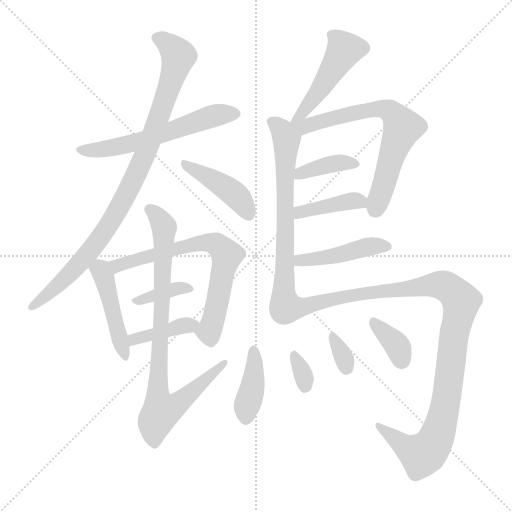
t = 0.00 s
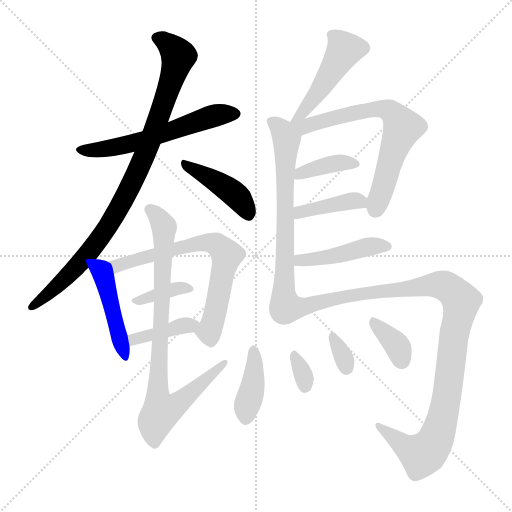
t = 2.59 s
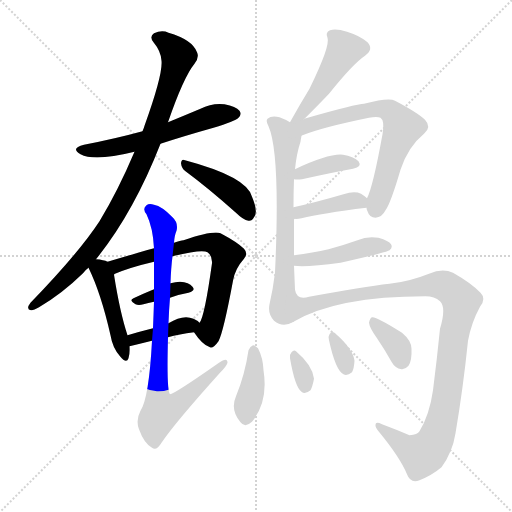
t = 5.18 s
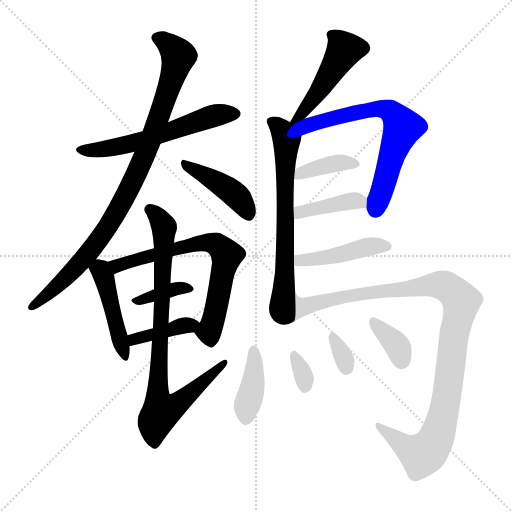
t = 7.76 s
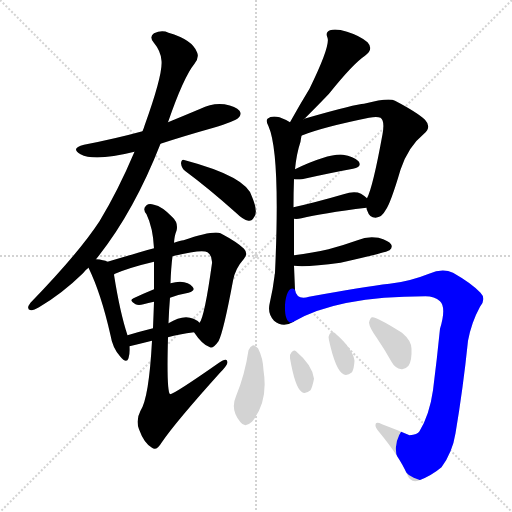
t = 10.35 s
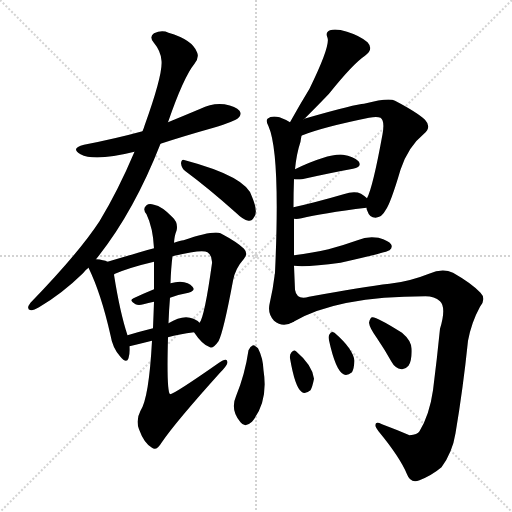
t = 12.94 s

The animated SVG that drew these frames (rendered in a browser with its animation timeline set to each time). Animation: 19 CSS @keyframes rules; one cycle of 12.94 s.

<svg version="1.1" viewBox="0 0 1024 1024" xmlns="http://www.w3.org/2000/svg">
  <g stroke="lightgray" stroke-dasharray="1,1" stroke-width="1" transform="scale(4, 4)">
    <line x1="0" y1="0" x2="256" y2="256"></line>
    <line x1="256" y1="0" x2="0" y2="256"></line>
    <line x1="128" y1="0" x2="128" y2="256"></line>
    <line x1="0" y1="128" x2="256" y2="128"></line>
  </g>
<g transform="scale(1, -1) translate(0, -900)">
   <style type="text/css">
    @keyframes keyframes0 {
      from {
       stroke: blue;
       stroke-dashoffset: 572;
       stroke-width: 128;
       }
       65% {
       animation-timing-function: step-end;
       stroke: blue;
       stroke-dashoffset: 0;
       stroke-width: 128;
       }
       to {
       stroke: black;
       stroke-width: 1024;
       }
       }
       #make-me-a-hanzi-animation-0 {
         animation: keyframes0 0.715495s both;
         animation-delay: 0.000000s;
         animation-timing-function: linear;
       }
    @keyframes keyframes1 {
      from {
       stroke: blue;
       stroke-dashoffset: 905;
       stroke-width: 128;
       }
       75% {
       animation-timing-function: step-end;
       stroke: blue;
       stroke-dashoffset: 0;
       stroke-width: 128;
       }
       to {
       stroke: black;
       stroke-width: 1024;
       }
       }
       #make-me-a-hanzi-animation-1 {
         animation: keyframes1 0.986491s both;
         animation-delay: 0.715495s;
         animation-timing-function: linear;
       }
    @keyframes keyframes2 {
      from {
       stroke: blue;
       stroke-dashoffset: 419;
       stroke-width: 128;
       }
       58% {
       animation-timing-function: step-end;
       stroke: blue;
       stroke-dashoffset: 0;
       stroke-width: 128;
       }
       to {
       stroke: black;
       stroke-width: 1024;
       }
       }
       #make-me-a-hanzi-animation-2 {
         animation: keyframes2 0.590983s both;
         animation-delay: 1.701986s;
         animation-timing-function: linear;
       }
    @keyframes keyframes3 {
      from {
       stroke: blue;
       stroke-dashoffset: 449;
       stroke-width: 128;
       }
       59% {
       animation-timing-function: step-end;
       stroke: blue;
       stroke-dashoffset: 0;
       stroke-width: 128;
       }
       to {
       stroke: black;
       stroke-width: 1024;
       }
       }
       #make-me-a-hanzi-animation-3 {
         animation: keyframes3 0.615397s both;
         animation-delay: 2.292969s;
         animation-timing-function: linear;
       }
    @keyframes keyframes4 {
      from {
       stroke: blue;
       stroke-dashoffset: 677;
       stroke-width: 128;
       }
       69% {
       animation-timing-function: step-end;
       stroke: blue;
       stroke-dashoffset: 0;
       stroke-width: 128;
       }
       to {
       stroke: black;
       stroke-width: 1024;
       }
       }
       #make-me-a-hanzi-animation-4 {
         animation: keyframes4 0.800944s both;
         animation-delay: 2.908366s;
         animation-timing-function: linear;
       }
    @keyframes keyframes5 {
      from {
       stroke: blue;
       stroke-dashoffset: 360;
       stroke-width: 128;
       }
       54% {
       animation-timing-function: step-end;
       stroke: blue;
       stroke-dashoffset: 0;
       stroke-width: 128;
       }
       to {
       stroke: black;
       stroke-width: 1024;
       }
       }
       #make-me-a-hanzi-animation-5 {
         animation: keyframes5 0.542969s both;
         animation-delay: 3.709310s;
         animation-timing-function: linear;
       }
    @keyframes keyframes6 {
      from {
       stroke: blue;
       stroke-dashoffset: 390;
       stroke-width: 128;
       }
       56% {
       animation-timing-function: step-end;
       stroke: blue;
       stroke-dashoffset: 0;
       stroke-width: 128;
       }
       to {
       stroke: black;
       stroke-width: 1024;
       }
       }
       #make-me-a-hanzi-animation-6 {
         animation: keyframes6 0.567383s both;
         animation-delay: 4.252279s;
         animation-timing-function: linear;
       }
    @keyframes keyframes7 {
      from {
       stroke: blue;
       stroke-dashoffset: 835;
       stroke-width: 128;
       }
       73% {
       animation-timing-function: step-end;
       stroke: blue;
       stroke-dashoffset: 0;
       stroke-width: 128;
       }
       to {
       stroke: black;
       stroke-width: 1024;
       }
       }
       #make-me-a-hanzi-animation-7 {
         animation: keyframes7 0.929525s both;
         animation-delay: 4.819661s;
         animation-timing-function: linear;
       }
    @keyframes keyframes8 {
      from {
       stroke: blue;
       stroke-dashoffset: 468;
       stroke-width: 128;
       }
       60% {
       animation-timing-function: step-end;
       stroke: blue;
       stroke-dashoffset: 0;
       stroke-width: 128;
       }
       to {
       stroke: black;
       stroke-width: 1024;
       }
       }
       #make-me-a-hanzi-animation-8 {
         animation: keyframes8 0.630859s both;
         animation-delay: 5.749186s;
         animation-timing-function: linear;
       }
    @keyframes keyframes9 {
      from {
       stroke: blue;
       stroke-dashoffset: 665;
       stroke-width: 128;
       }
       68% {
       animation-timing-function: step-end;
       stroke: blue;
       stroke-dashoffset: 0;
       stroke-width: 128;
       }
       to {
       stroke: black;
       stroke-width: 1024;
       }
       }
       #make-me-a-hanzi-animation-9 {
         animation: keyframes9 0.791178s both;
         animation-delay: 6.380046s;
         animation-timing-function: linear;
       }
    @keyframes keyframes10 {
      from {
       stroke: blue;
       stroke-dashoffset: 669;
       stroke-width: 128;
       }
       69% {
       animation-timing-function: step-end;
       stroke: blue;
       stroke-dashoffset: 0;
       stroke-width: 128;
       }
       to {
       stroke: black;
       stroke-width: 1024;
       }
       }
       #make-me-a-hanzi-animation-10 {
         animation: keyframes10 0.794434s both;
         animation-delay: 7.171224s;
         animation-timing-function: linear;
       }
    @keyframes keyframes11 {
      from {
       stroke: blue;
       stroke-dashoffset: 379;
       stroke-width: 128;
       }
       55% {
       animation-timing-function: step-end;
       stroke: blue;
       stroke-dashoffset: 0;
       stroke-width: 128;
       }
       to {
       stroke: black;
       stroke-width: 1024;
       }
       }
       #make-me-a-hanzi-animation-11 {
         animation: keyframes11 0.558431s both;
         animation-delay: 7.965658s;
         animation-timing-function: linear;
       }
    @keyframes keyframes12 {
      from {
       stroke: blue;
       stroke-dashoffset: 393;
       stroke-width: 128;
       }
       56% {
       animation-timing-function: step-end;
       stroke: blue;
       stroke-dashoffset: 0;
       stroke-width: 128;
       }
       to {
       stroke: black;
       stroke-width: 1024;
       }
       }
       #make-me-a-hanzi-animation-12 {
         animation: keyframes12 0.569824s both;
         animation-delay: 8.524089s;
         animation-timing-function: linear;
       }
    @keyframes keyframes13 {
      from {
       stroke: blue;
       stroke-dashoffset: 442;
       stroke-width: 128;
       }
       59% {
       animation-timing-function: step-end;
       stroke: blue;
       stroke-dashoffset: 0;
       stroke-width: 128;
       }
       to {
       stroke: black;
       stroke-width: 1024;
       }
       }
       #make-me-a-hanzi-animation-13 {
         animation: keyframes13 0.609701s both;
         animation-delay: 9.093913s;
         animation-timing-function: linear;
       }
    @keyframes keyframes14 {
      from {
       stroke: blue;
       stroke-dashoffset: 1044;
       stroke-width: 128;
       }
       77% {
       animation-timing-function: step-end;
       stroke: blue;
       stroke-dashoffset: 0;
       stroke-width: 128;
       }
       to {
       stroke: black;
       stroke-width: 1024;
       }
       }
       #make-me-a-hanzi-animation-14 {
         animation: keyframes14 1.099609s both;
         animation-delay: 9.703613s;
         animation-timing-function: linear;
       }
    @keyframes keyframes15 {
      from {
       stroke: blue;
       stroke-dashoffset: 394;
       stroke-width: 128;
       }
       56% {
       animation-timing-function: step-end;
       stroke: blue;
       stroke-dashoffset: 0;
       stroke-width: 128;
       }
       to {
       stroke: black;
       stroke-width: 1024;
       }
       }
       #make-me-a-hanzi-animation-15 {
         animation: keyframes15 0.570638s both;
         animation-delay: 10.803223s;
         animation-timing-function: linear;
       }
    @keyframes keyframes16 {
      from {
       stroke: blue;
       stroke-dashoffset: 320;
       stroke-width: 128;
       }
       51% {
       animation-timing-function: step-end;
       stroke: blue;
       stroke-dashoffset: 0;
       stroke-width: 128;
       }
       to {
       stroke: black;
       stroke-width: 1024;
       }
       }
       #make-me-a-hanzi-animation-16 {
         animation: keyframes16 0.510417s both;
         animation-delay: 11.373861s;
         animation-timing-function: linear;
       }
    @keyframes keyframes17 {
      from {
       stroke: blue;
       stroke-dashoffset: 322;
       stroke-width: 128;
       }
       51% {
       animation-timing-function: step-end;
       stroke: blue;
       stroke-dashoffset: 0;
       stroke-width: 128;
       }
       to {
       stroke: black;
       stroke-width: 1024;
       }
       }
       #make-me-a-hanzi-animation-17 {
         animation: keyframes17 0.512044s both;
         animation-delay: 11.884277s;
         animation-timing-function: linear;
       }
    @keyframes keyframes18 {
      from {
       stroke: blue;
       stroke-dashoffset: 356;
       stroke-width: 128;
       }
       54% {
       animation-timing-function: step-end;
       stroke: blue;
       stroke-dashoffset: 0;
       stroke-width: 128;
       }
       to {
       stroke: black;
       stroke-width: 1024;
       }
       }
       #make-me-a-hanzi-animation-18 {
         animation: keyframes18 0.539714s both;
         animation-delay: 12.396322s;
         animation-timing-function: linear;
       }
</style>
<path d="M 321.0 612.5 Q 370.0 628.5 427.0 644.5 Q 470.0 657.5 477.0 664.5 Q 484.0 671.5 479.0 678.5 Q 472.0 687.5 449.0 691.5 Q 424.0 694.5 401.0 682.5 Q 370.0 669.5 336.0 655.5 L 285.0 637.5 Q 230.0 622.5 168.0 610.5 Q 140.0 603.5 161.0 591.5 Q 189.0 576.5 269.0 596.5 L 321.0 612.5 Z" fill="lightgray"></path> 
<path d="M 192.0 381.5 Q 267.0 474.5 321.0 612.5 L 336.0 655.5 Q 367.0 745.5 389.0 772.5 Q 399.0 785.5 394.0 795.5 Q 385.0 820.5 337.0 834.5 Q 324.0 840.5 308.0 833.5 Q 298.0 826.5 307.0 815.5 Q 322.0 797.5 323.0 778.5 Q 326.0 751.5 289.0 648.5 Q 288.0 644.5 285.0 637.5 L 269.0 596.5 Q 236.0 518.5 199.0 457.5 Q 157.0 393.5 61.0 294.5 Q 51.0 281.5 62.0 279.5 Q 66.0 278.5 78.0 285.5 Q 124.0 312.5 166.0 353.5 Q 170.0 359.5 177.0 364.5 L 192.0 381.5 Z" fill="lightgray"></path> 
<path d="M 371.0 557.5 Q 417.0 523.5 473.0 473.5 Q 486.0 460.5 497.0 458.5 Q 504.0 457.5 508.0 465.5 Q 517.0 475.5 504.0 506.5 Q 494.0 546.5 370.0 579.5 Q 363.0 583.5 362.0 573.5 Q 363.0 563.5 371.0 557.5 Z" fill="lightgray"></path> 
<path d="M 215.0 376.5 Q 208.0 380.5 192.0 381.5 C 168.0 383.5 168.0 383.5 177.0 364.5 Q 202.0 313.5 221.0 229.5 Q 225.0 204.5 240.0 187.5 Q 253.0 171.5 257.0 183.5 Q 260.0 193.5 259.0 207.5 L 255.0 229.5 Q 240.0 274.5 228.0 350.5 C 224.0 372.5 224.0 372.5 215.0 376.5 Z" fill="lightgray"></path> 
<path d="M 388.0 235.5 Q 404.0 211.5 418.0 206.5 Q 425.0 200.5 437.0 217.5 Q 447.0 236.5 466.0 338.5 Q 470.0 362.5 488.0 382.5 Q 497.0 392.5 488.0 402.5 Q 475.0 415.5 441.0 433.5 Q 426.0 439.5 367.0 419.5 Q 361.0 419.5 348.0 414.5 L 308.0 403.5 Q 292.0 399.5 276.0 394.5 Q 242.0 384.5 215.0 376.5 C 186.0 367.5 201.0 337.5 228.0 350.5 Q 228.0 351.5 230.0 352.5 Q 261.0 365.5 308.0 376.5 L 345.0 387.5 Q 405.0 402.5 415.0 395.5 Q 425.0 388.5 424.0 373.5 Q 409.0 265.5 399.0 254.5 C 390.0 233.5 386.0 237.5 388.0 235.5 Z" fill="lightgray"></path> 
<path d="M 340.0 304.5 Q 359.0 311.5 377.0 314.5 Q 392.0 318.5 385.0 326.5 Q 378.0 335.5 360.0 336.5 Q 351.0 336.5 341.0 333.5 L 308.0 321.5 Q 286.0 312.5 267.0 303.5 Q 257.0 299.5 271.0 291.5 Q 277.0 288.5 287.0 291.5 Q 296.0 294.5 308.0 296.5 L 340.0 304.5 Z" fill="lightgray"></path> 
<path d="M 336.0 225.5 Q 358.0 231.5 388.0 235.5 C 415.0 239.5 415.0 239.5 399.0 254.5 Q 396.0 258.5 387.0 262.5 Q 366.0 271.5 337.0 253.5 L 306.0 243.5 Q 278.0 236.5 255.0 229.5 C 226.0 220.5 230.0 199.5 259.0 207.5 Q 274.0 211.5 304.0 218.5 L 336.0 225.5 Z" fill="lightgray"></path> 
<path d="M 304.0 218.5 Q 298.0 104.5 281.0 78.5 Q 271.0 59.5 278.0 41.5 Q 288.0 13.5 304.0 4.5 Q 313.0 -2.5 323.0 14.5 Q 350.0 54.5 440.0 154.5 Q 453.0 167.5 455.0 174.5 Q 455.0 186.5 438.0 174.5 Q 348.0 111.5 340.0 111.5 Q 333.0 117.5 336.0 225.5 L 337.0 253.5 Q 338.0 281.5 340.0 304.5 L 341.0 333.5 Q 342.0 364.5 345.0 387.5 L 348.0 414.5 Q 349.0 429.5 353.0 438.5 Q 357.0 454.5 345.0 465.5 Q 324.0 487.5 308.0 490.5 Q 298.0 493.5 293.0 489.5 Q 284.0 482.5 293.0 471.5 Q 306.0 444.5 308.0 403.5 L 308.0 376.5 Q 308.0 348.5 308.0 321.5 L 308.0 296.5 Q 307.0 268.5 306.0 243.5 L 304.0 218.5 Z" fill="lightgray"></path> 
<path d="M 608.0 661.5 Q 639.0 692.5 658.0 712.5 Q 706.0 772.5 730.0 788.5 Q 748.0 801.5 735.0 815.5 Q 720.0 828.5 694.0 836.5 Q 672.0 843.5 660.0 839.5 Q 650.0 835.5 655.0 824.5 Q 661.0 808.5 619.0 722.5 Q 600.0 691.5 580.0 655.5 C 565.0 629.5 587.0 640.5 608.0 661.5 Z" fill="lightgray"></path> 
<path d="M 588.0 389.5 Q 588.0 426.5 588.0 462.5 L 587.0 485.5 Q 587.0 516.5 588.0 541.5 L 590.0 561.5 Q 593.0 592.5 601.0 616.5 Q 602.0 623.5 603.0 628.5 C 606.0 642.5 606.0 642.5 580.0 655.5 Q 570.0 661.5 559.0 665.5 Q 543.0 669.5 535.0 662.5 Q 531.0 658.5 537.0 647.5 Q 561.0 593.5 550.0 354.5 Q 546.0 321.5 539.0 291.5 Q 535.0 272.5 548.0 258.5 Q 566.0 243.5 587.0 256.5 C 593.0 258.5 591.0 290.5 590.0 320.5 L 588.0 368.5 L 588.0 389.5 Z" fill="lightgray"></path> 
<path d="M 733.0 484.5 Q 733.0 481.5 735.0 477.5 Q 739.0 464.5 751.0 464.5 Q 764.0 465.5 771.0 479.5 Q 781.0 492.5 801.0 560.5 Q 816.0 606.5 848.0 632.5 Q 864.0 645.5 850.0 660.5 Q 834.0 675.5 790.0 698.5 Q 778.0 705.5 728.0 692.5 Q 713.0 692.5 612.0 663.5 Q 609.0 663.5 608.0 661.5 C 570.0 648.5 557.0 610.5 603.0 628.5 Q 603.0 629.5 605.0 629.5 Q 645.0 645.5 738.0 664.5 Q 754.0 667.5 761.0 664.5 Q 770.0 658.5 765.0 631.5 Q 746.0 526.5 734.0 503.5 L 733.0 484.5 Z" fill="lightgray"></path> 
<path d="M 588.0 541.5 Q 594.0 540.5 604.0 541.5 Q 662.0 554.5 706.0 562.5 Q 725.0 566.5 717.0 577.5 Q 707.0 587.5 686.0 590.5 Q 658.0 593.5 590.0 561.5 C 563.0 548.5 558.0 544.5 588.0 541.5 Z" fill="lightgray"></path> 
<path d="M 588.0 462.5 Q 594.0 461.5 603.0 463.5 Q 643.0 473.5 733.0 484.5 C 753.0 486.5 753.0 486.5 734.0 503.5 Q 730.0 507.5 722.0 512.5 Q 709.0 518.5 687.0 511.5 Q 632.0 495.5 587.0 485.5 C 558.0 478.5 558.0 464.5 588.0 462.5 Z" fill="lightgray"></path> 
<path d="M 588.0 368.5 Q 615.0 365.5 681.0 374.5 Q 774.0 395.5 779.0 399.5 Q 786.0 405.5 782.0 411.5 Q 778.0 418.5 757.0 424.5 Q 735.0 428.5 715.0 419.5 Q 687.0 409.5 657.0 401.5 Q 626.0 394.5 588.0 389.5 C 558.0 385.5 558.0 370.5 588.0 368.5 Z" fill="lightgray"></path> 
<path d="M 587.0 256.5 Q 674.0 307.5 851.0 307.5 Q 869.0 307.5 880.0 297.5 Q 893.0 285.5 880.0 242.5 Q 874.0 182.5 866.0 119.5 Q 859.0 70.5 839.0 37.5 Q 835.0 30.5 819.0 29.5 Q 791.0 41.5 764.0 51.5 Q 751.0 57.5 751.0 50.5 Q 750.0 46.5 757.0 37.5 Q 800.0 -14.5 814.0 -48.5 Q 821.0 -67.5 839.0 -60.5 Q 864.0 -50.5 883.0 -34.5 Q 905.0 -4.5 911.0 33.5 Q 926.0 121.5 936.0 218.5 Q 943.0 255.5 960.0 286.5 Q 973.0 302.5 961.0 314.5 Q 943.0 333.5 906.0 354.5 Q 885.0 364.5 858.0 352.5 Q 818.0 336.5 779.0 332.5 Q 727.0 326.5 618.0 306.5 Q 593.0 299.5 590.0 320.5 C 568.0 340.5 560.0 242.5 587.0 256.5 Z" fill="lightgray"></path> 
<path d="M 497.0 199.5 Q 490.0 151.5 472.0 107.5 Q 460.0 80.5 481.0 55.5 Q 490.0 43.5 504.0 56.5 Q 537.0 96.5 527.0 159.5 Q 526.0 184.5 516.0 203.5 Q 510.0 209.5 506.0 209.5 Q 499.0 206.5 497.0 199.5 Z" fill="lightgray"></path> 
<path d="M 580.0 183.5 Q 590.0 125.5 603.0 116.5 Q 610.0 110.5 621.0 119.5 Q 625.0 126.5 628.0 142.5 Q 625.0 169.5 592.0 197.5 Q 588.0 201.5 583.0 195.5 Q 579.0 191.5 580.0 183.5 Z" fill="lightgray"></path> 
<path d="M 658.0 219.5 Q 671.0 159.5 687.0 151.5 Q 694.0 147.5 704.0 155.5 Q 708.0 162.5 709.0 178.5 Q 706.0 202.5 669.0 234.5 Q 663.0 238.5 659.0 231.5 Q 656.0 227.5 658.0 219.5 Z" fill="lightgray"></path> 
<path d="M 754.0 223.5 Q 769.0 201.5 783.0 176.5 Q 790.0 163.5 803.0 161.5 Q 810.0 160.5 817.0 168.5 Q 824.0 178.5 823.0 202.5 Q 823.0 218.5 804.0 234.5 Q 752.0 267.5 744.0 265.5 Q 740.0 264.5 738.0 254.5 Q 739.0 244.5 754.0 223.5 Z" fill="lightgray"></path> 
      <clipPath id="make-me-a-hanzi-clip-0">
      <path d="M 321.0 612.5 Q 370.0 628.5 427.0 644.5 Q 470.0 657.5 477.0 664.5 Q 484.0 671.5 479.0 678.5 Q 472.0 687.5 449.0 691.5 Q 424.0 694.5 401.0 682.5 Q 370.0 669.5 336.0 655.5 L 285.0 637.5 Q 230.0 622.5 168.0 610.5 Q 140.0 603.5 161.0 591.5 Q 189.0 576.5 269.0 596.5 L 321.0 612.5 Z" fill="lightgray"></path>
      </clipPath>
      <path clip-path="url(#make-me-a-hanzi-clip-0)" d="M 163.0 601.5 L 235.0 605.5 L 424.0 667.5 L 469.0 672.5 " fill="none" id="make-me-a-hanzi-animation-0" stroke-dasharray="444 888" stroke-linecap="round"></path>

      <clipPath id="make-me-a-hanzi-clip-1">
      <path d="M 192.0 381.5 Q 267.0 474.5 321.0 612.5 L 336.0 655.5 Q 367.0 745.5 389.0 772.5 Q 399.0 785.5 394.0 795.5 Q 385.0 820.5 337.0 834.5 Q 324.0 840.5 308.0 833.5 Q 298.0 826.5 307.0 815.5 Q 322.0 797.5 323.0 778.5 Q 326.0 751.5 289.0 648.5 Q 288.0 644.5 285.0 637.5 L 269.0 596.5 Q 236.0 518.5 199.0 457.5 Q 157.0 393.5 61.0 294.5 Q 51.0 281.5 62.0 279.5 Q 66.0 278.5 78.0 285.5 Q 124.0 312.5 166.0 353.5 Q 170.0 359.5 177.0 364.5 L 192.0 381.5 Z" fill="lightgray"></path>
      </clipPath>
      <path clip-path="url(#make-me-a-hanzi-clip-1)" d="M 314.0 824.5 L 341.0 807.5 L 357.0 787.5 L 309.0 640.5 L 271.0 549.5 L 230.0 469.5 L 190.0 409.5 L 126.0 337.5 L 64.0 287.5 " fill="none" id="make-me-a-hanzi-animation-1" stroke-dasharray="777 1554" stroke-linecap="round"></path>

      <clipPath id="make-me-a-hanzi-clip-2">
      <path d="M 371.0 557.5 Q 417.0 523.5 473.0 473.5 Q 486.0 460.5 497.0 458.5 Q 504.0 457.5 508.0 465.5 Q 517.0 475.5 504.0 506.5 Q 494.0 546.5 370.0 579.5 Q 363.0 583.5 362.0 573.5 Q 363.0 563.5 371.0 557.5 Z" fill="lightgray"></path>
      </clipPath>
      <path clip-path="url(#make-me-a-hanzi-clip-2)" d="M 370.0 571.5 L 467.0 513.5 L 496.0 472.5 " fill="none" id="make-me-a-hanzi-animation-2" stroke-dasharray="291 582" stroke-linecap="round"></path>

      <clipPath id="make-me-a-hanzi-clip-3">
      <path d="M 215.0 376.5 Q 208.0 380.5 192.0 381.5 C 168.0 383.5 168.0 383.5 177.0 364.5 Q 202.0 313.5 221.0 229.5 Q 225.0 204.5 240.0 187.5 Q 253.0 171.5 257.0 183.5 Q 260.0 193.5 259.0 207.5 L 255.0 229.5 Q 240.0 274.5 228.0 350.5 C 224.0 372.5 224.0 372.5 215.0 376.5 Z" fill="lightgray"></path>
      </clipPath>
      <path clip-path="url(#make-me-a-hanzi-clip-3)" d="M 188.0 362.5 L 202.0 359.5 L 211.0 338.5 L 249.0 187.5 " fill="none" id="make-me-a-hanzi-animation-3" stroke-dasharray="321 642" stroke-linecap="round"></path>

      <clipPath id="make-me-a-hanzi-clip-4">
      <path d="M 388.0 235.5 Q 404.0 211.5 418.0 206.5 Q 425.0 200.5 437.0 217.5 Q 447.0 236.5 466.0 338.5 Q 470.0 362.5 488.0 382.5 Q 497.0 392.5 488.0 402.5 Q 475.0 415.5 441.0 433.5 Q 426.0 439.5 367.0 419.5 Q 361.0 419.5 348.0 414.5 L 308.0 403.5 Q 292.0 399.5 276.0 394.5 Q 242.0 384.5 215.0 376.5 C 186.0 367.5 201.0 337.5 228.0 350.5 Q 228.0 351.5 230.0 352.5 Q 261.0 365.5 308.0 376.5 L 345.0 387.5 Q 405.0 402.5 415.0 395.5 Q 425.0 388.5 424.0 373.5 Q 409.0 265.5 399.0 254.5 C 390.0 233.5 386.0 237.5 388.0 235.5 Z" fill="lightgray"></path>
      </clipPath>
      <path clip-path="url(#make-me-a-hanzi-clip-4)" d="M 224.0 372.5 L 234.0 368.5 L 381.0 411.5 L 433.0 411.5 L 454.0 389.5 L 430.0 270.5 L 418.0 237.5 L 423.0 220.5 " fill="none" id="make-me-a-hanzi-animation-4" stroke-dasharray="549 1098" stroke-linecap="round"></path>

      <clipPath id="make-me-a-hanzi-clip-5">
      <path d="M 340.0 304.5 Q 359.0 311.5 377.0 314.5 Q 392.0 318.5 385.0 326.5 Q 378.0 335.5 360.0 336.5 Q 351.0 336.5 341.0 333.5 L 308.0 321.5 Q 286.0 312.5 267.0 303.5 Q 257.0 299.5 271.0 291.5 Q 277.0 288.5 287.0 291.5 Q 296.0 294.5 308.0 296.5 L 340.0 304.5 Z" fill="lightgray"></path>
      </clipPath>
      <path clip-path="url(#make-me-a-hanzi-clip-5)" d="M 276.0 299.5 L 349.0 322.5 L 376.0 323.5 " fill="none" id="make-me-a-hanzi-animation-5" stroke-dasharray="232 464" stroke-linecap="round"></path>

      <clipPath id="make-me-a-hanzi-clip-6">
      <path d="M 336.0 225.5 Q 358.0 231.5 388.0 235.5 C 415.0 239.5 415.0 239.5 399.0 254.5 Q 396.0 258.5 387.0 262.5 Q 366.0 271.5 337.0 253.5 L 306.0 243.5 Q 278.0 236.5 255.0 229.5 C 226.0 220.5 230.0 199.5 259.0 207.5 Q 274.0 211.5 304.0 218.5 L 336.0 225.5 Z" fill="lightgray"></path>
      </clipPath>
      <path clip-path="url(#make-me-a-hanzi-clip-6)" d="M 264.0 214.5 L 268.0 221.5 L 390.0 253.5 " fill="none" id="make-me-a-hanzi-animation-6" stroke-dasharray="262 524" stroke-linecap="round"></path>

      <clipPath id="make-me-a-hanzi-clip-7">
      <path d="M 304.0 218.5 Q 298.0 104.5 281.0 78.5 Q 271.0 59.5 278.0 41.5 Q 288.0 13.5 304.0 4.5 Q 313.0 -2.5 323.0 14.5 Q 350.0 54.5 440.0 154.5 Q 453.0 167.5 455.0 174.5 Q 455.0 186.5 438.0 174.5 Q 348.0 111.5 340.0 111.5 Q 333.0 117.5 336.0 225.5 L 337.0 253.5 Q 338.0 281.5 340.0 304.5 L 341.0 333.5 Q 342.0 364.5 345.0 387.5 L 348.0 414.5 Q 349.0 429.5 353.0 438.5 Q 357.0 454.5 345.0 465.5 Q 324.0 487.5 308.0 490.5 Q 298.0 493.5 293.0 489.5 Q 284.0 482.5 293.0 471.5 Q 306.0 444.5 308.0 403.5 L 308.0 376.5 Q 308.0 348.5 308.0 321.5 L 308.0 296.5 Q 307.0 268.5 306.0 243.5 L 304.0 218.5 Z" fill="lightgray"></path>
      </clipPath>
      <path clip-path="url(#make-me-a-hanzi-clip-7)" d="M 300.0 480.5 L 328.0 445.5 L 315.0 141.5 L 315.0 107.5 L 323.0 76.5 L 367.0 100.5 L 413.0 145.5 L 427.0 151.5 L 430.0 163.5 L 440.0 164.5 L 447.0 173.5 " fill="none" id="make-me-a-hanzi-animation-7" stroke-dasharray="707 1414" stroke-linecap="round"></path>

      <clipPath id="make-me-a-hanzi-clip-8">
      <path d="M 608.0 661.5 Q 639.0 692.5 658.0 712.5 Q 706.0 772.5 730.0 788.5 Q 748.0 801.5 735.0 815.5 Q 720.0 828.5 694.0 836.5 Q 672.0 843.5 660.0 839.5 Q 650.0 835.5 655.0 824.5 Q 661.0 808.5 619.0 722.5 Q 600.0 691.5 580.0 655.5 C 565.0 629.5 587.0 640.5 608.0 661.5 Z" fill="lightgray"></path>
      </clipPath>
      <path clip-path="url(#make-me-a-hanzi-clip-8)" d="M 666.0 829.5 L 689.0 801.5 L 686.0 794.5 L 606.0 674.5 L 586.0 661.5 " fill="none" id="make-me-a-hanzi-animation-8" stroke-dasharray="340 680" stroke-linecap="round"></path>

      <clipPath id="make-me-a-hanzi-clip-9">
      <path d="M 588.0 389.5 Q 588.0 426.5 588.0 462.5 L 587.0 485.5 Q 587.0 516.5 588.0 541.5 L 590.0 561.5 Q 593.0 592.5 601.0 616.5 Q 602.0 623.5 603.0 628.5 C 606.0 642.5 606.0 642.5 580.0 655.5 Q 570.0 661.5 559.0 665.5 Q 543.0 669.5 535.0 662.5 Q 531.0 658.5 537.0 647.5 Q 561.0 593.5 550.0 354.5 Q 546.0 321.5 539.0 291.5 Q 535.0 272.5 548.0 258.5 Q 566.0 243.5 587.0 256.5 C 593.0 258.5 591.0 290.5 590.0 320.5 L 588.0 368.5 L 588.0 389.5 Z" fill="lightgray"></path>
      </clipPath>
      <path clip-path="url(#make-me-a-hanzi-clip-9)" d="M 544.0 656.5 L 560.0 643.5 L 573.0 620.5 L 570.0 349.5 L 563.0 280.5 L 576.0 263.5 " fill="none" id="make-me-a-hanzi-animation-9" stroke-dasharray="537 1074" stroke-linecap="round"></path>

      <clipPath id="make-me-a-hanzi-clip-10">
      <path d="M 733.0 484.5 Q 733.0 481.5 735.0 477.5 Q 739.0 464.5 751.0 464.5 Q 764.0 465.5 771.0 479.5 Q 781.0 492.5 801.0 560.5 Q 816.0 606.5 848.0 632.5 Q 864.0 645.5 850.0 660.5 Q 834.0 675.5 790.0 698.5 Q 778.0 705.5 728.0 692.5 Q 713.0 692.5 612.0 663.5 Q 609.0 663.5 608.0 661.5 C 570.0 648.5 557.0 610.5 603.0 628.5 Q 603.0 629.5 605.0 629.5 Q 645.0 645.5 738.0 664.5 Q 754.0 667.5 761.0 664.5 Q 770.0 658.5 765.0 631.5 Q 746.0 526.5 734.0 503.5 L 733.0 484.5 Z" fill="lightgray"></path>
      </clipPath>
      <path clip-path="url(#make-me-a-hanzi-clip-10)" d="M 588.0 654.5 L 607.0 646.5 L 650.0 661.5 L 762.0 683.5 L 787.0 672.5 L 805.0 643.5 L 751.0 480.5 " fill="none" id="make-me-a-hanzi-animation-10" stroke-dasharray="541 1082" stroke-linecap="round"></path>

      <clipPath id="make-me-a-hanzi-clip-11">
      <path d="M 588.0 541.5 Q 594.0 540.5 604.0 541.5 Q 662.0 554.5 706.0 562.5 Q 725.0 566.5 717.0 577.5 Q 707.0 587.5 686.0 590.5 Q 658.0 593.5 590.0 561.5 C 563.0 548.5 558.0 544.5 588.0 541.5 Z" fill="lightgray"></path>
      </clipPath>
      <path clip-path="url(#make-me-a-hanzi-clip-11)" d="M 592.0 546.5 L 602.0 555.5 L 664.0 572.5 L 709.0 571.5 " fill="none" id="make-me-a-hanzi-animation-11" stroke-dasharray="251 502" stroke-linecap="round"></path>

      <clipPath id="make-me-a-hanzi-clip-12">
      <path d="M 588.0 462.5 Q 594.0 461.5 603.0 463.5 Q 643.0 473.5 733.0 484.5 C 753.0 486.5 753.0 486.5 734.0 503.5 Q 730.0 507.5 722.0 512.5 Q 709.0 518.5 687.0 511.5 Q 632.0 495.5 587.0 485.5 C 558.0 478.5 558.0 464.5 588.0 462.5 Z" fill="lightgray"></path>
      </clipPath>
      <path clip-path="url(#make-me-a-hanzi-clip-12)" d="M 595.0 468.5 L 609.0 478.5 L 698.0 497.5 L 718.0 497.5 L 722.0 489.5 " fill="none" id="make-me-a-hanzi-animation-12" stroke-dasharray="265 530" stroke-linecap="round"></path>

      <clipPath id="make-me-a-hanzi-clip-13">
      <path d="M 588.0 368.5 Q 615.0 365.5 681.0 374.5 Q 774.0 395.5 779.0 399.5 Q 786.0 405.5 782.0 411.5 Q 778.0 418.5 757.0 424.5 Q 735.0 428.5 715.0 419.5 Q 687.0 409.5 657.0 401.5 Q 626.0 394.5 588.0 389.5 C 558.0 385.5 558.0 370.5 588.0 368.5 Z" fill="lightgray"></path>
      </clipPath>
      <path clip-path="url(#make-me-a-hanzi-clip-13)" d="M 593.0 373.5 L 600.0 379.5 L 690.0 391.5 L 738.0 407.5 L 773.0 407.5 " fill="none" id="make-me-a-hanzi-animation-13" stroke-dasharray="314 628" stroke-linecap="round"></path>

      <clipPath id="make-me-a-hanzi-clip-14">
      <path d="M 587.0 256.5 Q 674.0 307.5 851.0 307.5 Q 869.0 307.5 880.0 297.5 Q 893.0 285.5 880.0 242.5 Q 874.0 182.5 866.0 119.5 Q 859.0 70.5 839.0 37.5 Q 835.0 30.5 819.0 29.5 Q 791.0 41.5 764.0 51.5 Q 751.0 57.5 751.0 50.5 Q 750.0 46.5 757.0 37.5 Q 800.0 -14.5 814.0 -48.5 Q 821.0 -67.5 839.0 -60.5 Q 864.0 -50.5 883.0 -34.5 Q 905.0 -4.5 911.0 33.5 Q 926.0 121.5 936.0 218.5 Q 943.0 255.5 960.0 286.5 Q 973.0 302.5 961.0 314.5 Q 943.0 333.5 906.0 354.5 Q 885.0 364.5 858.0 352.5 Q 818.0 336.5 779.0 332.5 Q 727.0 326.5 618.0 306.5 Q 593.0 299.5 590.0 320.5 C 568.0 340.5 560.0 242.5 587.0 256.5 Z" fill="lightgray"></path>
      </clipPath>
      <path clip-path="url(#make-me-a-hanzi-clip-14)" d="M 590.0 262.5 L 608.0 288.5 L 699.0 309.5 L 882.0 330.5 L 917.0 305.5 L 923.0 297.5 L 893.0 104.5 L 867.0 11.5 L 843.0 -9.5 L 814.0 3.5 L 758.0 45.5 " fill="none" id="make-me-a-hanzi-animation-14" stroke-dasharray="916 1832" stroke-linecap="round"></path>

      <clipPath id="make-me-a-hanzi-clip-15">
      <path d="M 497.0 199.5 Q 490.0 151.5 472.0 107.5 Q 460.0 80.5 481.0 55.5 Q 490.0 43.5 504.0 56.5 Q 537.0 96.5 527.0 159.5 Q 526.0 184.5 516.0 203.5 Q 510.0 209.5 506.0 209.5 Q 499.0 206.5 497.0 199.5 Z" fill="lightgray"></path>
      </clipPath>
      <path clip-path="url(#make-me-a-hanzi-clip-15)" d="M 507.0 199.5 L 507.0 133.5 L 492.0 63.5 " fill="none" id="make-me-a-hanzi-animation-15" stroke-dasharray="266 532" stroke-linecap="round"></path>

      <clipPath id="make-me-a-hanzi-clip-16">
      <path d="M 580.0 183.5 Q 590.0 125.5 603.0 116.5 Q 610.0 110.5 621.0 119.5 Q 625.0 126.5 628.0 142.5 Q 625.0 169.5 592.0 197.5 Q 588.0 201.5 583.0 195.5 Q 579.0 191.5 580.0 183.5 Z" fill="lightgray"></path>
      </clipPath>
      <path clip-path="url(#make-me-a-hanzi-clip-16)" d="M 590.0 187.5 L 607.0 151.5 L 610.0 127.5 " fill="none" id="make-me-a-hanzi-animation-16" stroke-dasharray="192 384" stroke-linecap="round"></path>

      <clipPath id="make-me-a-hanzi-clip-17">
      <path d="M 658.0 219.5 Q 671.0 159.5 687.0 151.5 Q 694.0 147.5 704.0 155.5 Q 708.0 162.5 709.0 178.5 Q 706.0 202.5 669.0 234.5 Q 663.0 238.5 659.0 231.5 Q 656.0 227.5 658.0 219.5 Z" fill="lightgray"></path>
      </clipPath>
      <path clip-path="url(#make-me-a-hanzi-clip-17)" d="M 666.0 224.5 L 693.0 164.5 " fill="none" id="make-me-a-hanzi-animation-17" stroke-dasharray="194 388" stroke-linecap="round"></path>

      <clipPath id="make-me-a-hanzi-clip-18">
      <path d="M 754.0 223.5 Q 769.0 201.5 783.0 176.5 Q 790.0 163.5 803.0 161.5 Q 810.0 160.5 817.0 168.5 Q 824.0 178.5 823.0 202.5 Q 823.0 218.5 804.0 234.5 Q 752.0 267.5 744.0 265.5 Q 740.0 264.5 738.0 254.5 Q 739.0 244.5 754.0 223.5 Z" fill="lightgray"></path>
      </clipPath>
      <path clip-path="url(#make-me-a-hanzi-clip-18)" d="M 746.0 257.5 L 792.0 211.5 L 803.0 178.5 " fill="none" id="make-me-a-hanzi-animation-18" stroke-dasharray="228 456" stroke-linecap="round"></path>

</g>
</svg>
